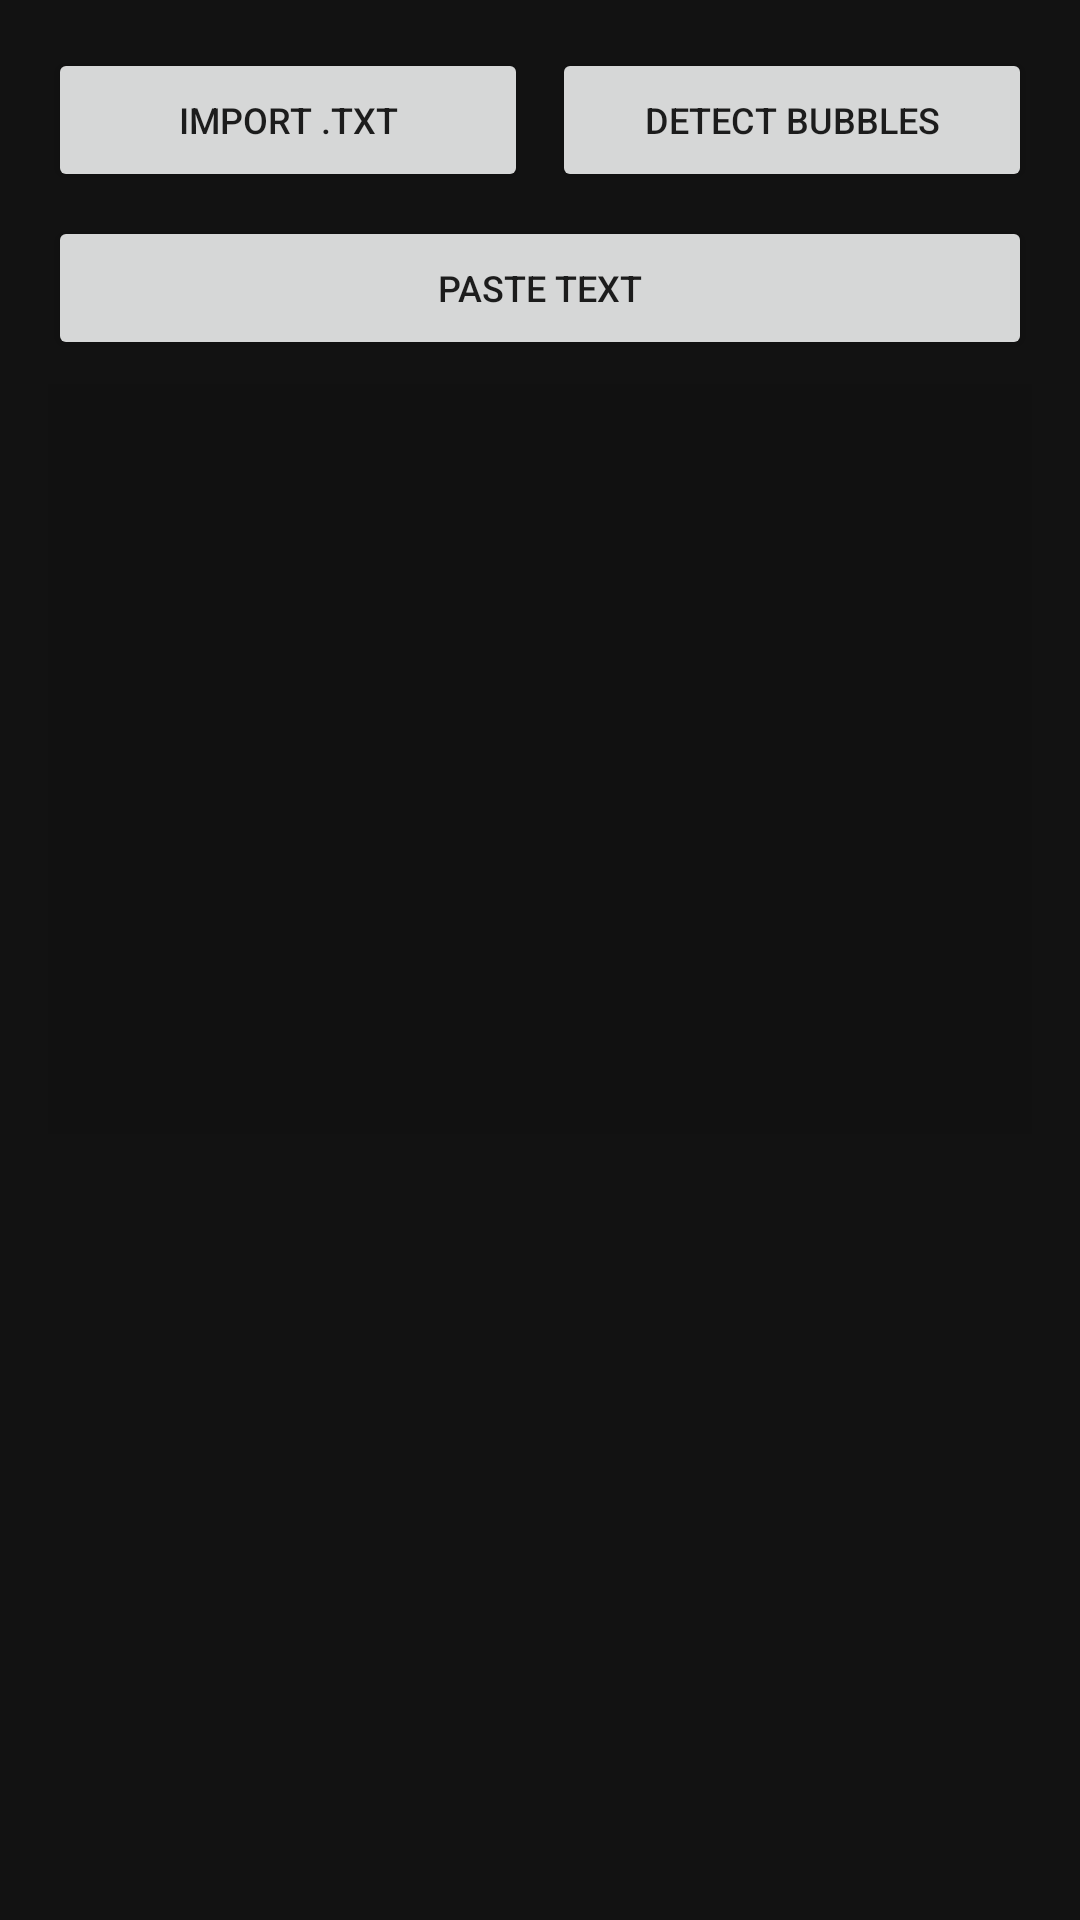

Reconstruct the res/layout file that produces this screen, plus the resources it refers to.
<!-- AndroidManifest.xml: application theme Theme.AstralTyper -->
<!-- res/layout/popup_typer.xml -->
<?xml version="1.0" encoding="utf-8"?>
<LinearLayout xmlns:android="http://schemas.android.com/apk/res/android"
    android:layout_width="match_parent"
    android:layout_height="wrap_content"
    android:orientation="vertical"
    android:background="?attr/appBackgroundColor"
    android:padding="16dp">

    <TextView
        android:id="@+id/tvWarning"
        android:layout_width="match_parent"
        android:layout_height="wrap_content"
        android:text="Please create a text style first."
        android:textColor="#FF5555"
        android:textSize="14sp"
        android:visibility="gone"
        android:layout_marginBottom="8dp"/>

    <LinearLayout
        android:layout_width="match_parent"
        android:layout_height="wrap_content"
        android:orientation="horizontal"
        android:layout_marginBottom="8dp">

        <Button
            android:id="@+id/btnImportTxt"
            android:layout_width="0dp"
            android:layout_height="wrap_content"
            android:layout_weight="1"
            android:text="Import .txt"
            android:textSize="12sp"
            android:layout_marginEnd="4dp"/>

        <Button
            android:id="@+id/btnDetectBubbles"
            android:layout_width="0dp"
            android:layout_height="wrap_content"
            android:layout_weight="1"
            android:text="Detect Bubbles"
            android:textSize="12sp"
            android:layout_marginStart="4dp"/>
    </LinearLayout>

    <Button
        android:id="@+id/btnPasteText"
        android:layout_width="match_parent"
        android:layout_height="wrap_content"
        android:text="Paste Text"
        android:textSize="12sp"
        android:layout_marginBottom="8dp"/>

    <LinearLayout
        android:id="@+id/pasteContainer"
        android:layout_width="match_parent"
        android:layout_height="wrap_content"
        android:orientation="vertical"
        android:visibility="gone">

        <EditText
            android:id="@+id/etPasteInput"
            android:layout_width="match_parent"
            android:layout_height="150dp"
            android:background="#333333"
            android:textColor="?attr/appTextColorPrimary"
            android:gravity="top|start"
            android:padding="8dp"
            android:inputType="textMultiLine|text"
            android:hint="Paste your text here..."
            android:textColorHint="?attr/appTextColorSecondary"/>

        <Button
            android:id="@+id/btnParsePaste"
            android:layout_width="match_parent"
            android:layout_height="wrap_content"
            android:text="Parse"
            android:layout_marginTop="8dp"/>
    </LinearLayout>

    <androidx.recyclerview.widget.RecyclerView
        android:id="@+id/recyclerTyperText"
        android:layout_width="match_parent"
        android:layout_height="250dp"
        android:scrollbars="vertical"
        android:background="#111111"/>

    <FrameLayout
        android:id="@+id/loadingOverlay"
        android:layout_width="match_parent"
        android:layout_height="match_parent"
        android:background="#80000000"
        android:clickable="true"
        android:focusable="true"
        android:visibility="gone">

        <ProgressBar
            android:layout_width="wrap_content"
            android:layout_height="wrap_content"
            android:layout_gravity="center"
            android:indeterminate="true"
            android:indeterminateTint="?attr/appIconTint"/>

    </FrameLayout>

</LinearLayout>
<!-- resources referenced by this layout -->
<resources>
  <style name="Theme.AstralTyper" parent="Theme.MaterialComponents.DayNight.NoActionBar">
          <item name="colorPrimary">@color/purple_500</item>
          <item name="colorPrimaryVariant">@color/purple_700</item>
          <item name="colorOnPrimary">@color/white</item>
          <item name="colorSecondary">@color/teal_200</item>
          <item name="colorSecondaryVariant">@color/teal_700</item>
          <item name="colorOnSecondary">@color/black</item>
          <item name="android:statusBarColor">#121212</item>
          <item name="android:windowBackground">#121212</item>
  
          
          <item name="appBackgroundColor">#121212</item>
          <item name="appSurfaceColor">#1E1E1E</item>
          <item name="appTextColorPrimary">#FFFFFF</item>
          <item name="appTextColorSecondary">#AAAAAA</item>
          <item name="appIconTint">#FFFFFF</item>
          <item name="appButtonBgColor">#444444</item>
          <item name="appButtonBorderColor">@android:color/transparent</item>
          <item name="appButtonBorderWidth">0dp</item>
          <item name="appInputBgColor">#333333</item>
          <item name="appInputBorderColor">@android:color/transparent</item>
          <item name="appInputBorderWidth">0dp</item>
          <item name="appPanelBorderColor">@android:color/transparent</item>
          <item name="appPanelBorderWidth">0dp</item>
          <item name="appDialogBorderColor">@android:color/transparent</item>
          <item name="appDialogBorderWidth">0dp</item>
          <item name="appCardBgColor">#333333</item>
          <item name="appCardBorderColor">@android:color/transparent</item>
          <item name="appCardBorderWidth">0dp</item>
      </style>
  <color name="purple_500">#FF6200EE</color>
  <color name="purple_700">#FF3700B3</color>
  <color name="white">#FFFFFFFF</color>
  <color name="teal_200">#FF03DAC5</color>
  <color name="teal_700">#FF018786</color>
  <color name="black">#FF000000</color>
</resources>
